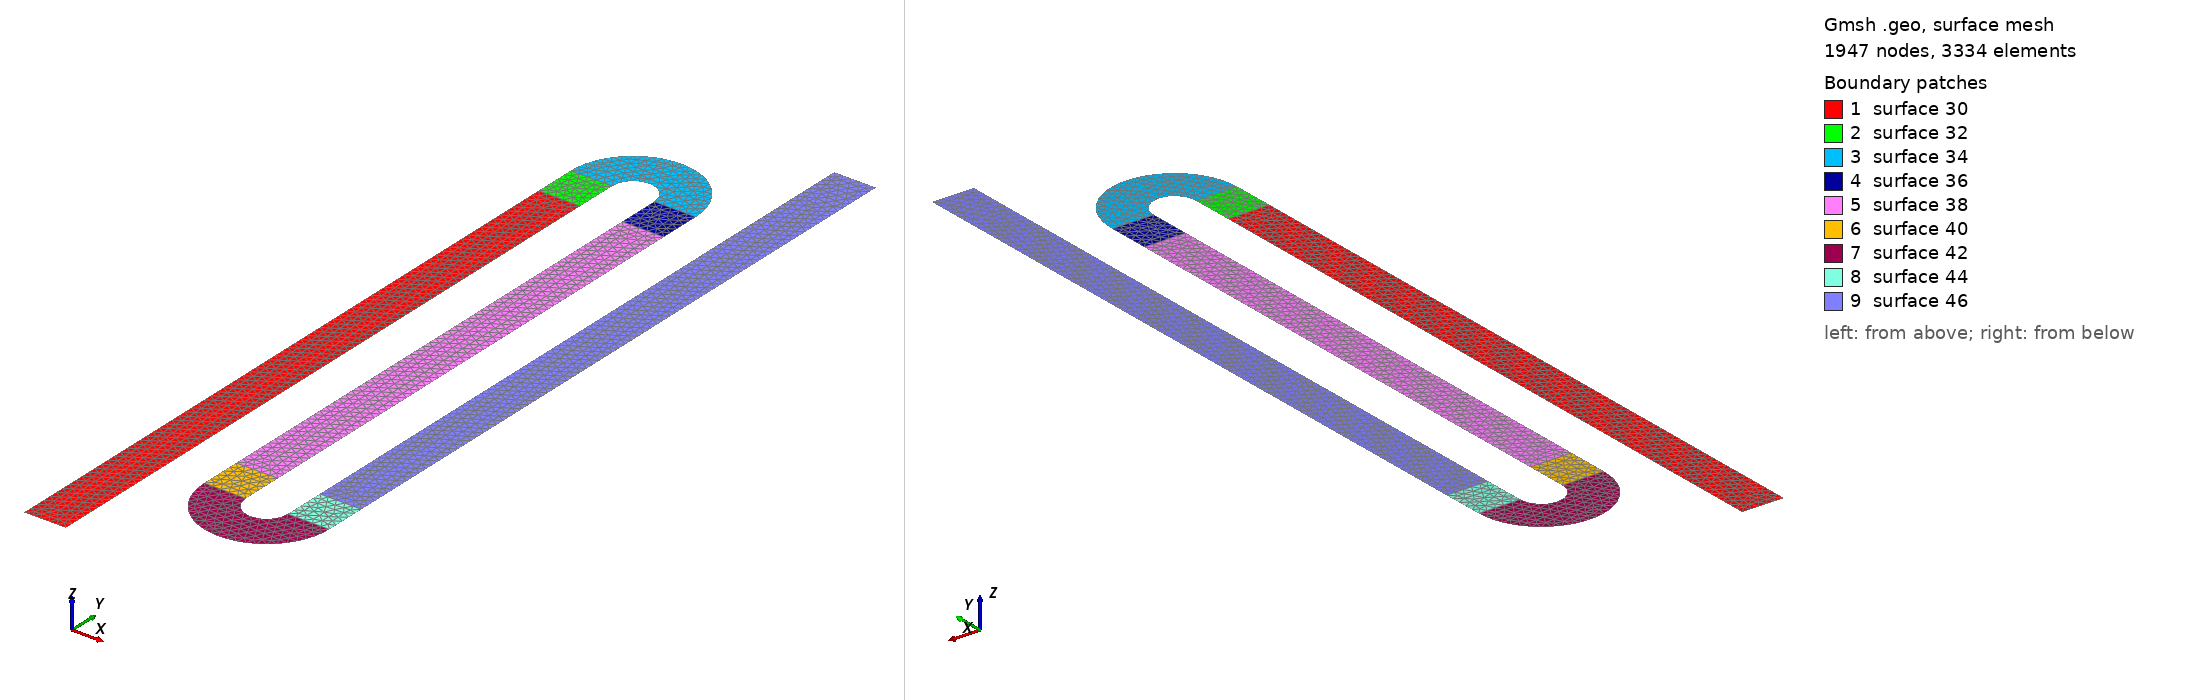

Gmsh geometry script, surface-meshed: 1947 nodes, 3334 surface elements. Boundary patches (legend numbers): 1 surface 30, 2 surface 32, 3 surface 34, 4 surface 36, 5 surface 38, 6 surface 40, 7 surface 42, 8 surface 44, 9 surface 46. Left view from above one corner, right view from below the opposite corner. The script declares no physical surfaces, so the legend lists its geometric surfaces. The drawing asked Gmsh for element sizes between 1% and 20% of the model's largest extent; the script's own settings can give other sizes.

=== sshape.geo (drawn) ===
Point (1) = {0, 0, 0, 0.01};
Point (2) = {0, 1.7, 0, 0.01};
Point (3) = {0.1, 0, 0, 0.01};
Point (4) = {0.1, 1.7, 0, 0.01};
Point (5) = {0.2, 0.3, 0, 0.01};
Point (6) = {0.2, 1.7, 0, 0.01};
Point (7) = {0.3, 0.3, 0, 0.01};
Point (8) = {0.3, 1.7, 0, 0.01};
Point (9) = {0.4, 0.3, 0, 0.01};
Point (10) = {0.4, 2, 0, 0.01};
Point (11) = {0.5, 0.3, 0, 0.01};
Point (12) = {0.5, 2, 0, 0.01};
Point (13) = {0.15, 1.7, 0, 0.01};
Point (14) = {0.35, 0.3, 0, 0.01};
Point (15) = {0.2, 1.6, 0, 0.01};
Point (16) = {0.3, 1.6, 0, 0.01};
Point (17) = {0, 1.6, 0, 0.01};
Point (18) = {0.1, 1.6, 0, 0.01};
Point (19) = {0.2, 0.4, 0, 0.01};
Point (20) = {0.3, 0.4, 0, 0.01};
Point (21) = {0.4, 0.4, 0, 0.01};
Point (22) = {0.5, 0.4, 0, 0.01};
Circle (1) = {8, 13, 2};
Circle (2) = {6, 13, 4};
Circle (3) = {5, 14, 11};
Circle (4) = {7, 14, 9};
Line (5) = {3, 1};
Line (6) = {1, 17};
Line (7) = {17, 2};
Line (8) = {2, 4};
Line (9) = {4, 18};
Line (10) = {18, 17};
Line (11) = {3, 18};
Line (12) = {6, 8};
Line (13) = {8, 16};
Line (14) = {16, 15};
Line (15) = {15, 6};
Line (16) = {15, 19};
Line (17) = {16, 20};
Line (18) = {20, 19};
Line (19) = {19, 5};
Line (20) = {5, 7};
Line (21) = {7, 20};
Line (22) = {9, 21};
Line (23) = {21, 22};
Line (24) = {22, 11};
Line (25) = {11, 9};
Line (26) = {12, 22};
Line (27) = {21, 10};
Line (28) = {10, 12};
Line Loop (30) = {5, 6, -10, -11};
Plane Surface (30) = {30};
Line Loop (32) = {10, 7, 8, 9};
Plane Surface (32) = {32};
Line Loop (34) = {2, -8, -1, -12};
Plane Surface (34) = {34};
Line Loop (36) = {12, 13, 14, 15};
Plane Surface (36) = {36};
Line Loop (38) = {14, 16, -18, -17};
Plane Surface (38) = {38};
Line Loop (40) = {18, 19, 20, 21};
Plane Surface (40) = {40};
Line Loop (42) = {4, -25, -3, 20};
Plane Surface (42) = {42};
Line Loop (44) = {25, 22, 23, 24};
Plane Surface (44) = {44};
Line Loop (46) = {23, -26, -28, -27};
Plane Surface (46) = {46};
